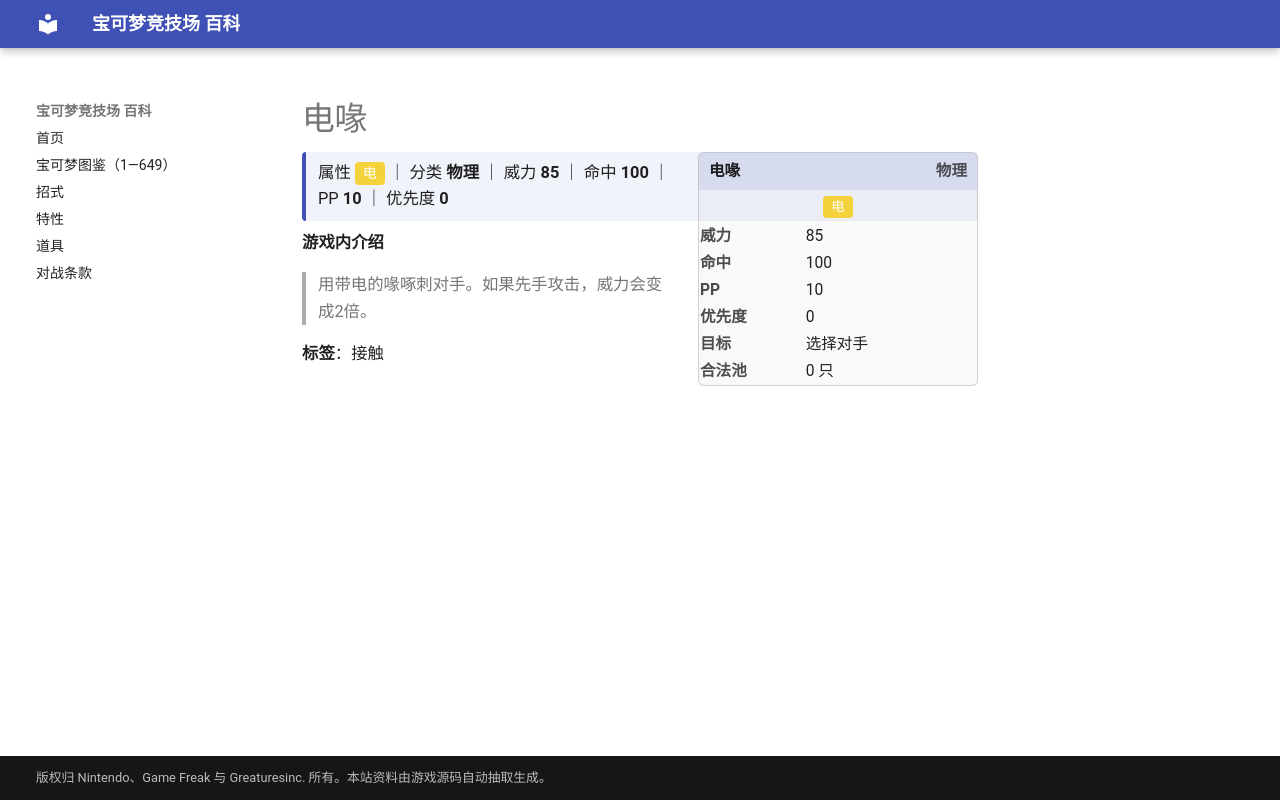

repository: nanmoboys/pkmn-arena-wiki · page: moves/电喙/index.html · generator: mkdocs

# 电喙

<div class="infobox">
<div class="ib-h"><span>电喙</span><span class="ib-no">物理</span></div>
<div class="ib-ty"><span class="tp" style="background:#F4D23C">电</span></div>
<table class="ib-t"><tr><th>威力</th><td>85</td></tr><tr><th>命中</th><td>100</td></tr><tr><th>PP</th><td>10</td></tr><tr><th>优先度</th><td>0</td></tr><tr><th>目标</th><td>选择对手</td></tr><tr><th>合法池</th><td>0 只</td></tr></table></div>
<div class="head-stat">属性 <span class="tp" style="background:#F4D23C">电</span> ｜ 分类 <b>物理</b> ｜ 威力 <b>85</b> ｜ 命中 <b>100</b> ｜ PP <b>10</b> ｜ 优先度 <b>0</b></div>

**游戏内介绍**

> 用带电的喙啄刺对手。如果先手攻击，威力会变成2倍。

**标签**：接触
